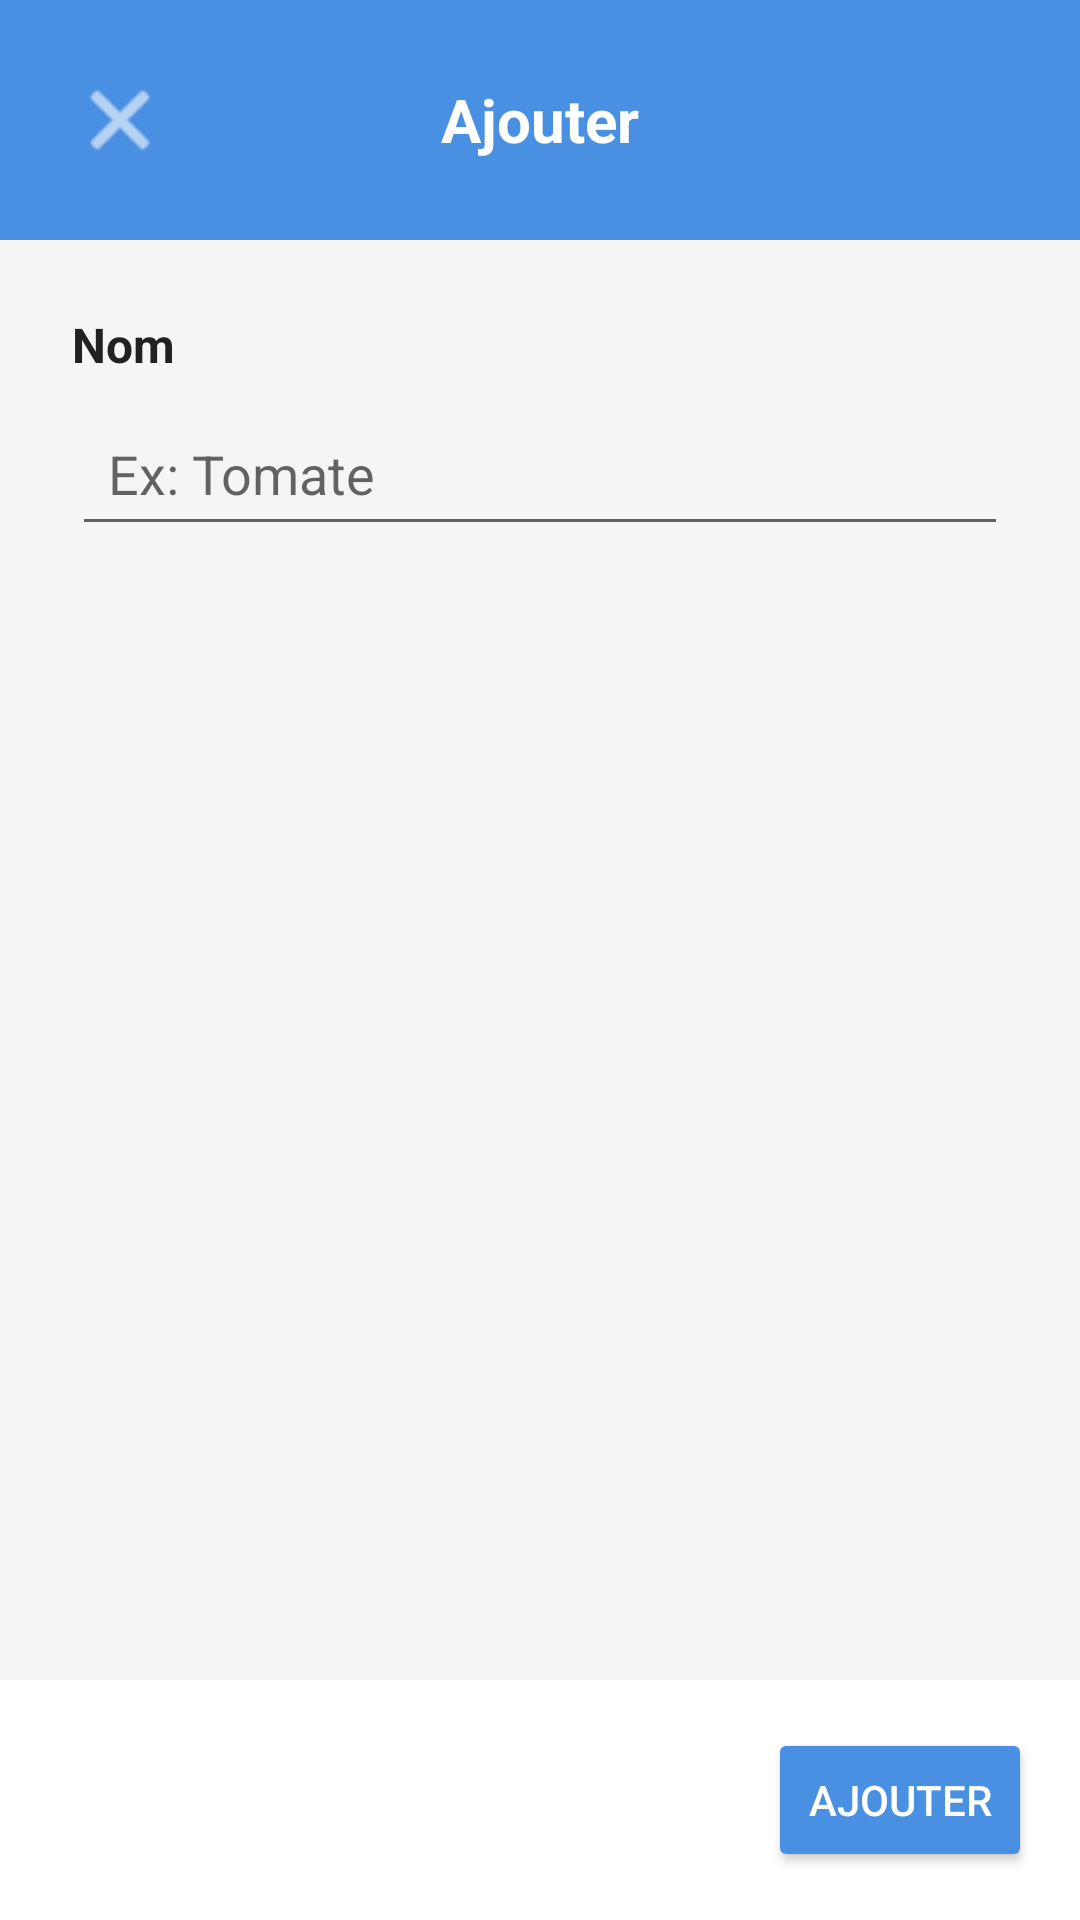

Produce the Android XML layout that renders to this screen, including the resource entries it uses.
<!-- AndroidManifest.xml: application theme Theme.Gestion_MobileK -->
<!-- res/layout/activity_add_item.xml -->
<?xml version="1.0" encoding="utf-8"?>
<LinearLayout xmlns:android="http://schemas.android.com/apk/res/android"
    xmlns:app="http://schemas.android.com/apk/res-auto"
    xmlns:tools="http://schemas.android.com/tools"
    android:layout_width="match_parent"
    android:layout_height="match_parent"
    android:orientation="vertical"
    android:background="#F5F5F5"
    tools:context=".AddItemActivity">

    <LinearLayout
        android:layout_width="match_parent"
        android:layout_height="wrap_content"
        android:background="#4A90E2"
        android:gravity="center_vertical"
        android:orientation="horizontal"
        android:padding="16dp">

        <ImageButton
            android:id="@+id/btnBackItem"
            android:layout_width="48dp"
            android:layout_height="48dp"
            android:background="?attr/selectableItemBackgroundBorderless"
            android:contentDescription="Retour"
            android:scaleType="centerInside"
            android:src="@android:drawable/ic_menu_close_clear_cancel"
            app:tint="@android:color/white"/>

        <TextView
            android:id="@+id/tvTitleItem"
            android:layout_width="0dp"
            android:layout_height="wrap_content"
            android:layout_weight="1"
            android:gravity="center"
            android:text="Ajouter"
            android:textColor="@android:color/white"
            android:textSize="20sp"
            android:textStyle="bold"/>

        <View android:layout_width="48dp" android:layout_height="48dp"/>
    </LinearLayout>

    <LinearLayout
        android:layout_width="match_parent"
        android:layout_height="0dp"
        android:layout_weight="1"
        android:orientation="vertical"
        android:padding="24dp">

        <TextView
            android:id="@+id/tvLabelItem"
            android:layout_width="wrap_content"
            android:layout_height="wrap_content"
            android:text="Nom"
            android:textSize="16sp"
            android:textStyle="bold"
            android:layout_marginBottom="8dp"/>

        <EditText
            android:id="@+id/etItemName"
            android:layout_width="match_parent"
            android:layout_height="wrap_content"
            android:hint="Ex: Tomate"
            android:inputType="textCapSentences"
            android:padding="12dp"/>

    </LinearLayout>

    <LinearLayout
        android:layout_width="match_parent"
        android:layout_height="wrap_content"
        android:gravity="end"
        android:padding="16dp"
        android:background="@android:color/white">

        <Button
            android:id="@+id/btnConfirmItem"
            android:layout_width="wrap_content"
            android:layout_height="wrap_content"
            android:backgroundTint="#4A90E2"
            android:text="Ajouter"
            android:textColor="@android:color/white"/>
    </LinearLayout>

</LinearLayout>
<!-- resources referenced by this layout -->
<resources>
  <style name="Theme.Gestion_MobileK" parent="Theme.MaterialComponents.Light.NoActionBar">
          <item name="android:forceDarkAllowed" tools:targetApi="q">false</item>
  
          
          <item name="colorPrimary">#8200AD</item>
          <item name="colorPrimaryVariant">#4A90E2</item> 
          <item name="colorOnPrimary">@android:color/white</item>
  
          <item name="android:statusBarColor">#4A90E2</item>
          <item name="android:navigationBarColor">#000000</item>
  
          
          <item name="android:windowBackground">#F5F5F5</item>
          <item name="android:textColor">#212121</item>
  
          
          <item name="materialButtonStyle">@style/Widget.MaterialComponents.Button</item>
          <item name="shapeAppearanceSmallComponent">@style/ShapeAppearance.App.SmallComponent</item>
      </style>
  <style name="ShapeAppearance.App.SmallComponent" parent="ShapeAppearance.MaterialComponents.SmallComponent">
          <item name="cornerFamily">rounded</item>
          <item name="cornerSize">24dp</item>  
      </style>
</resources>
